4-way image classification set "dataset_main" from GitHub (Markelowww/diplom); label vocabulary: AMD, CSR, DME, ERM.

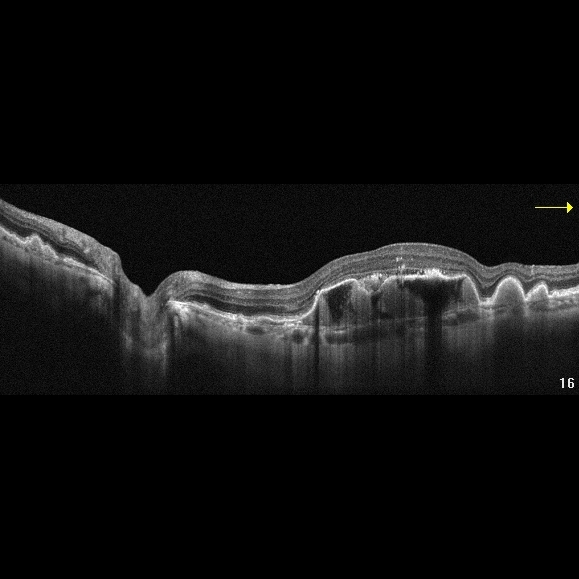
Label: AMD

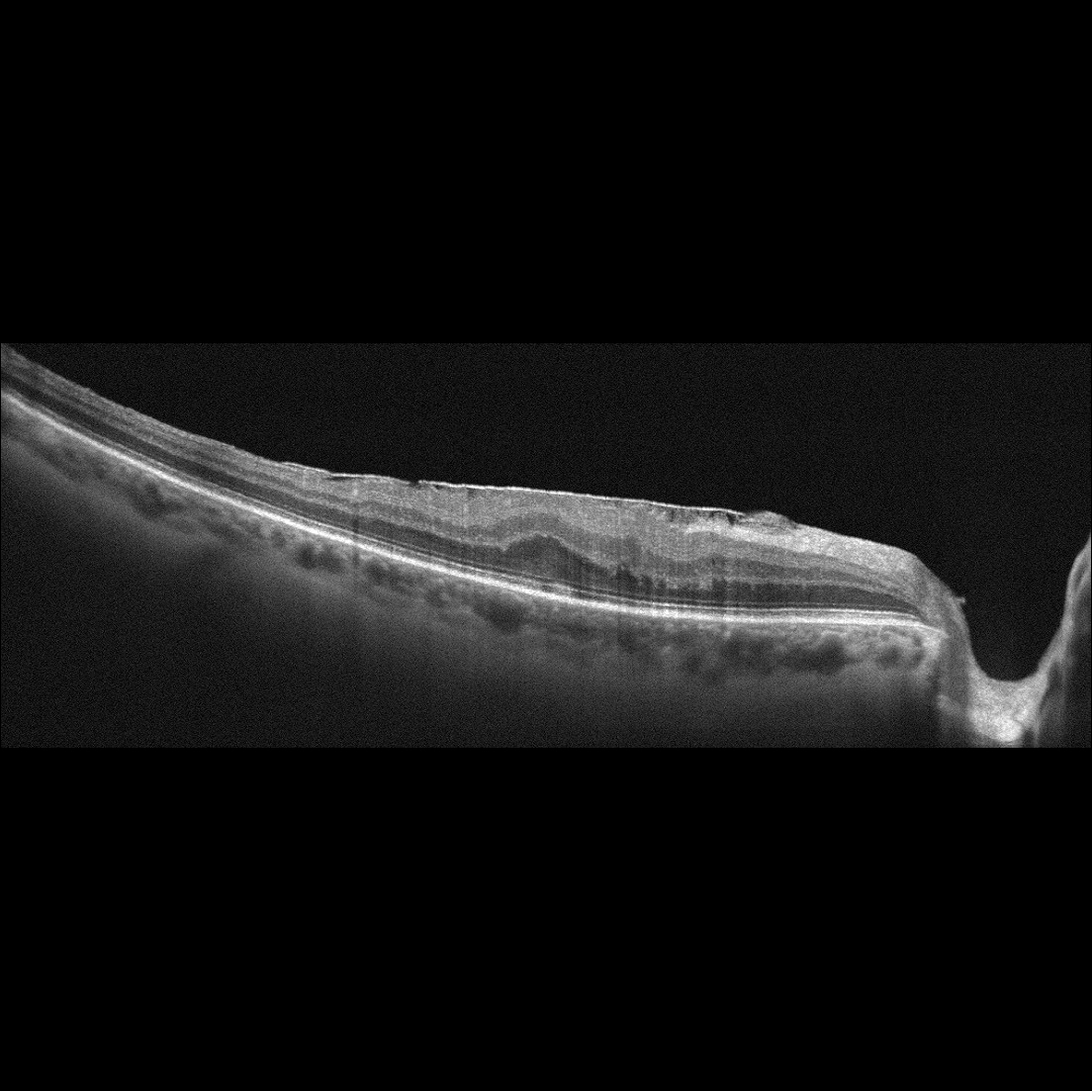
Label: ERM

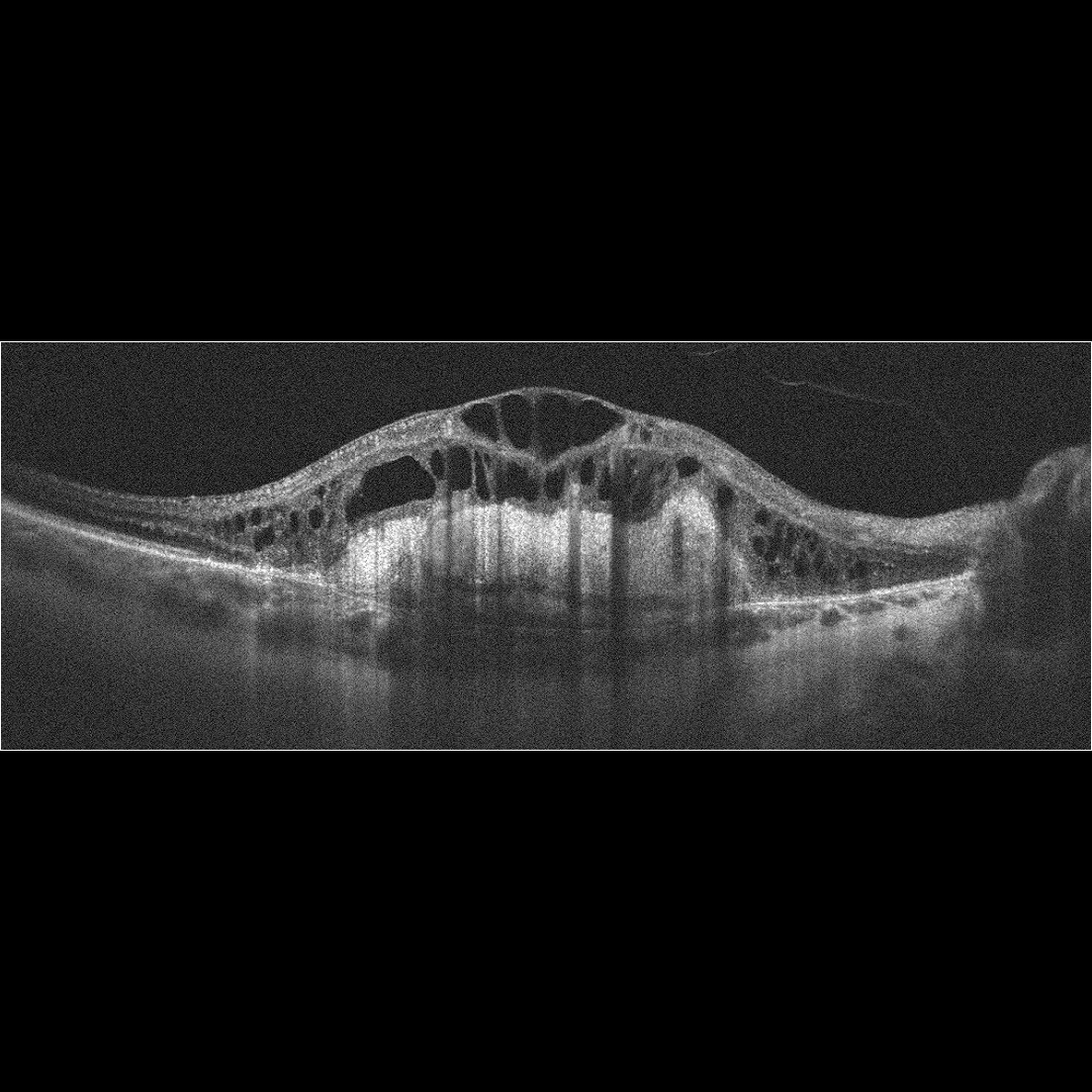
Label: AMD

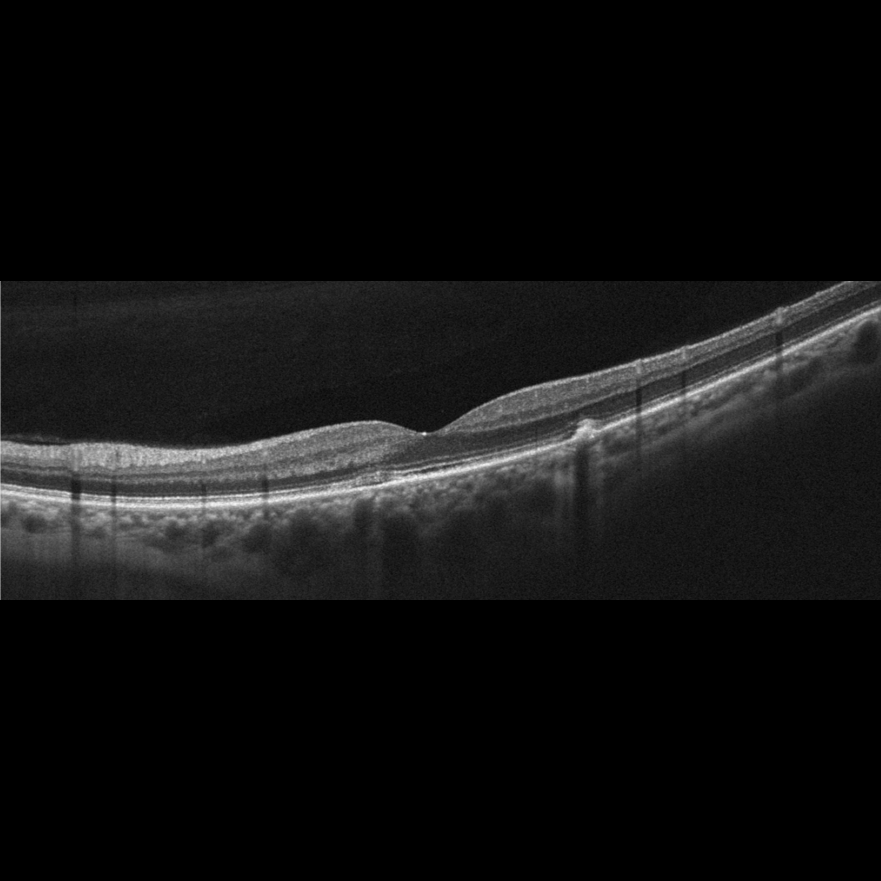
Label: AMD

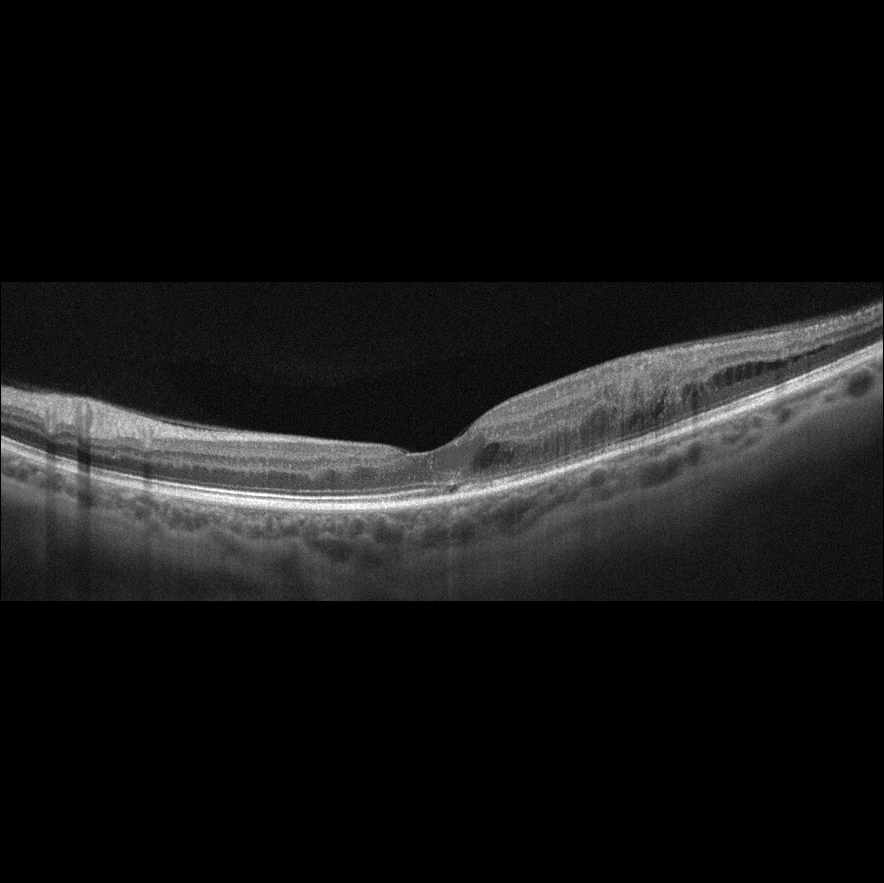
Label: DME

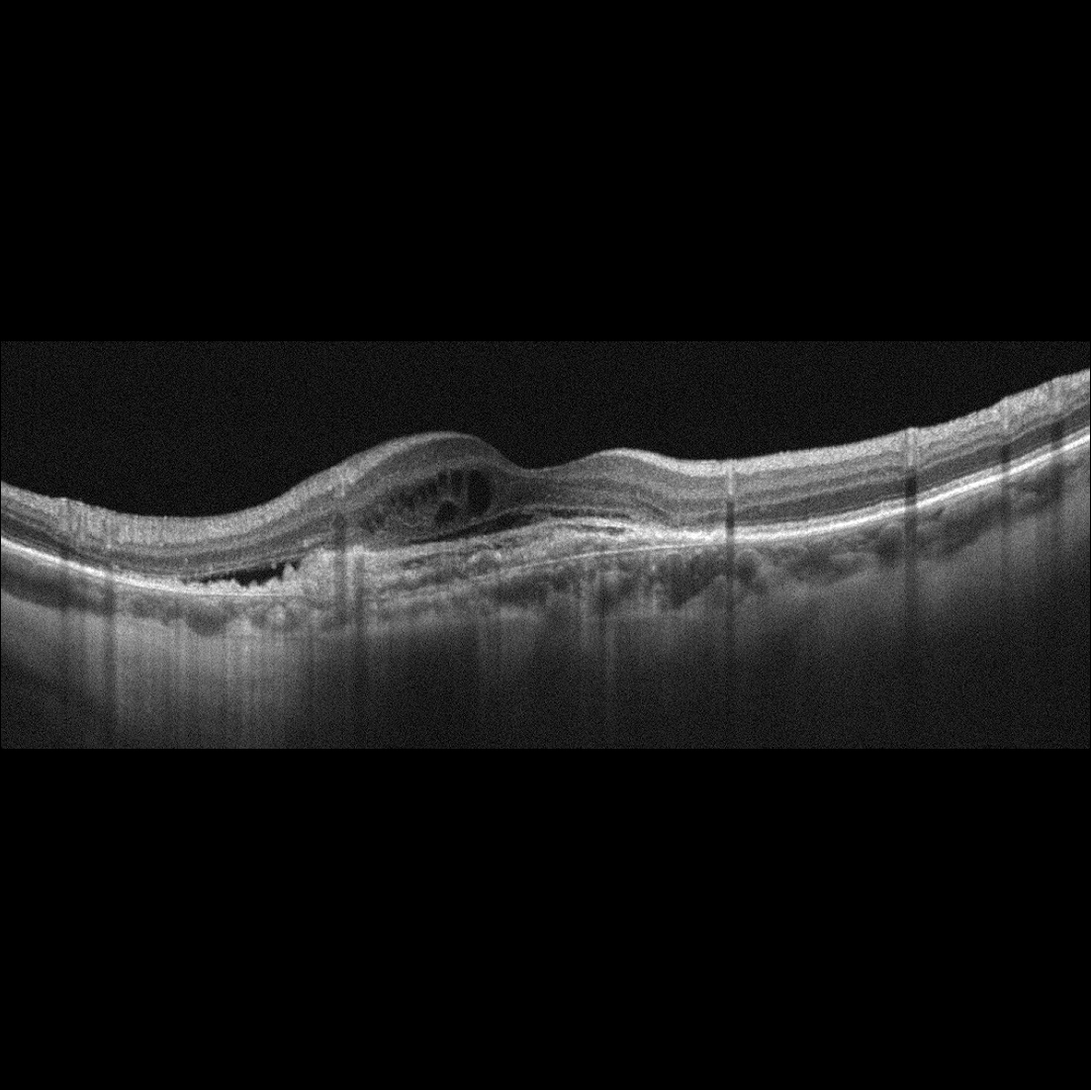
Label: AMD
